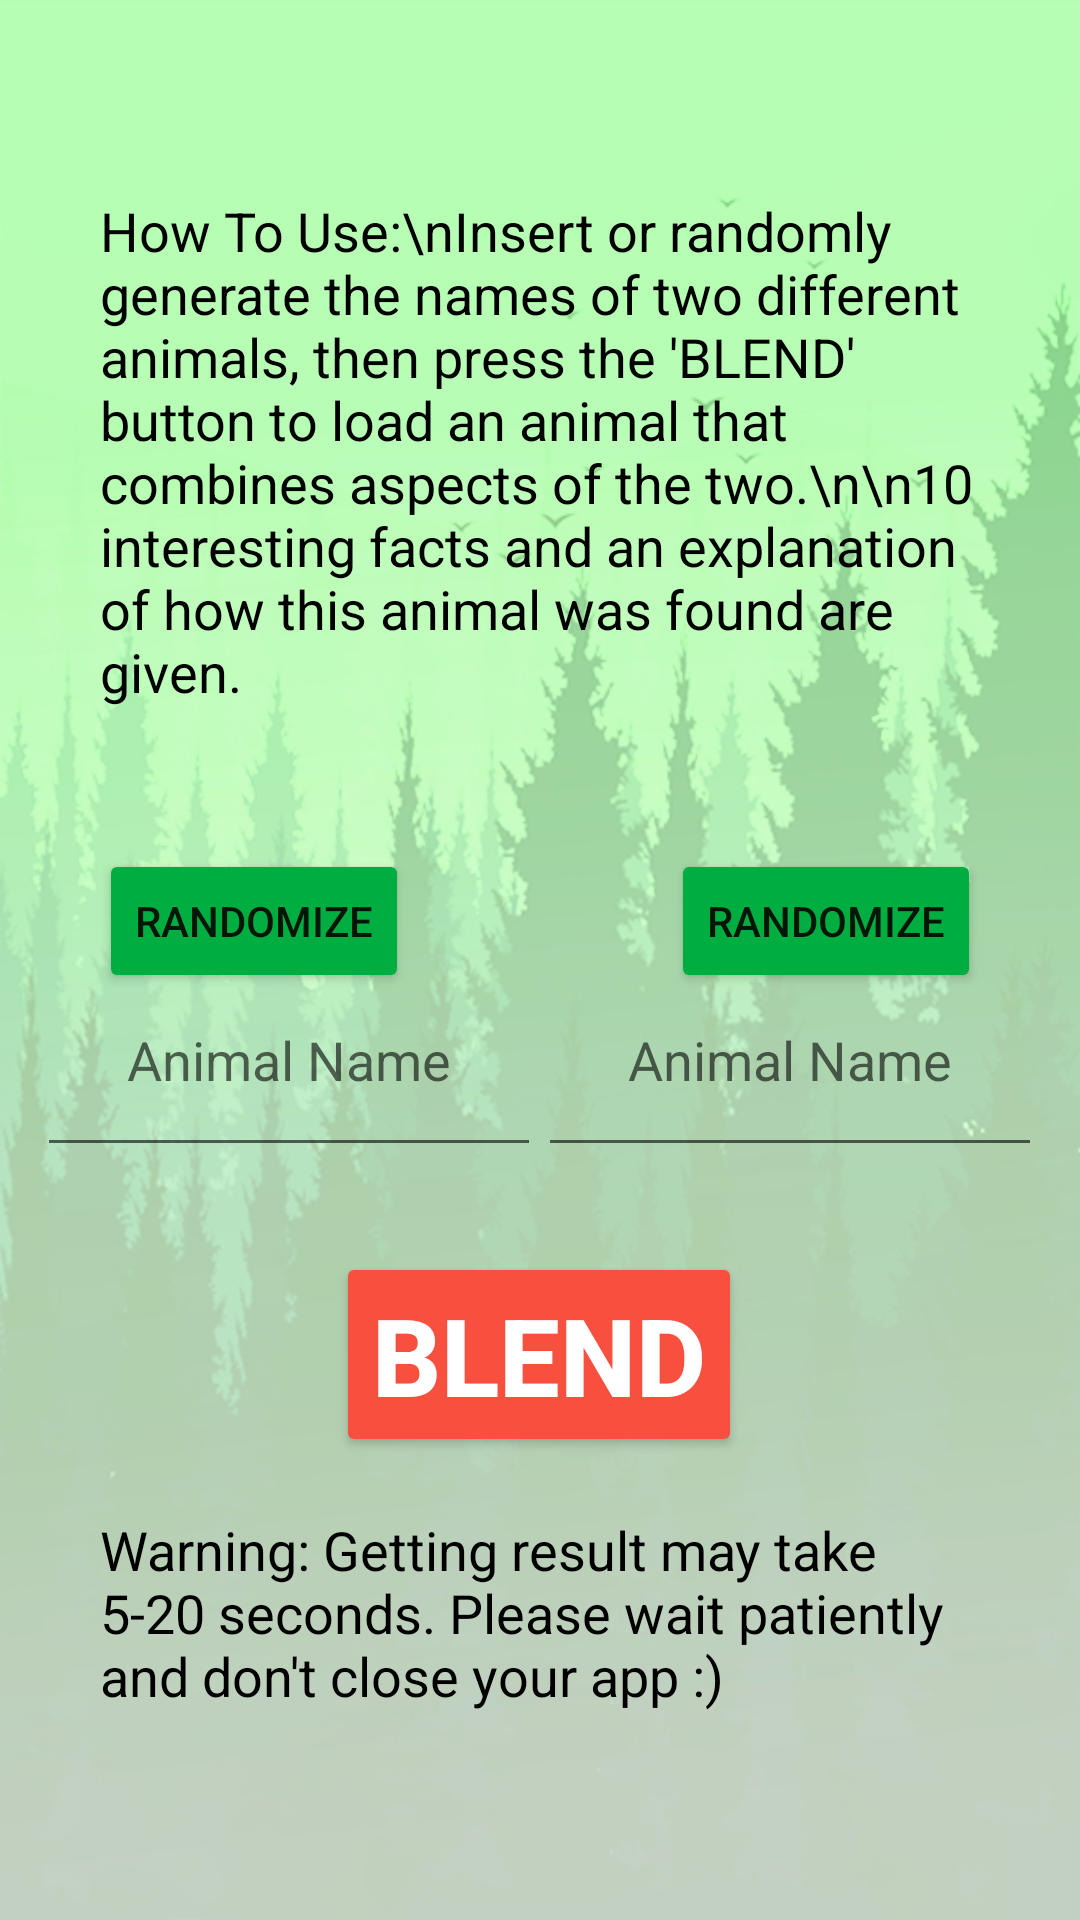

This screen was rendered from an Android layout file. Write that file and the resources it references.
<!-- AndroidManifest.xml: application theme Theme.BioBlender -->
<!-- res/layout/activity_blender.xml -->
<?xml version="1.0" encoding="utf-8"?>
<androidx.constraintlayout.widget.ConstraintLayout xmlns:android="http://schemas.android.com/apk/res/android"
    xmlns:app="http://schemas.android.com/apk/res-auto"
    xmlns:tools="http://schemas.android.com/tools"
    android:layout_width="match_parent"
    android:layout_height="match_parent"
    tools:context=".BlenderActivity"
    android:background="@drawable/background2">

    <TextView
        android:id="@+id/textView4"
        android:layout_width="wrap_content"
        android:layout_height="wrap_content"
        android:paddingHorizontal="100px"
        android:text="Warning: Getting result may take 5-20 seconds. Please wait patiently and don't close your app :)"
        android:textColor="@color/black"
        android:textSize="18sp"
        app:layout_constraintBottom_toBottomOf="parent"
        app:layout_constraintEnd_toEndOf="parent"
        app:layout_constraintHorizontal_bias="0.0"
        app:layout_constraintStart_toStartOf="parent"
        app:layout_constraintTop_toTopOf="parent"
        app:layout_constraintVertical_bias="0.879" />

    <TextView
        android:id="@+id/textView"
        android:layout_width="wrap_content"
        android:layout_height="wrap_content"
        android:paddingHorizontal="100px"
        android:text="How To Use:\nInsert or randomly generate the names of two different animals, then press the 'BLEND' button to load an animal that combines aspects of the two.\n\n10 interesting facts and an explanation of how this animal was found are given."
        android:textColor="@color/black"
        android:textSize="18sp"
        app:layout_constraintBottom_toTopOf="@+id/Rand1"
        app:layout_constraintEnd_toEndOf="parent"
        app:layout_constraintHorizontal_bias="0.0"
        app:layout_constraintStart_toStartOf="parent"
        app:layout_constraintTop_toTopOf="parent"
        app:layout_constraintVertical_bias="0.578" />

    <Button
        android:id="@+id/blendbtn"
        android:layout_width="wrap_content"
        android:layout_height="wrap_content"
        android:text="BLEND"
        android:textColor="#ffffff"
        android:textSize="36sp"
        android:textStyle="bold"
        app:backgroundTint="#f7503e"
        app:layout_constraintBottom_toBottomOf="parent"
        app:layout_constraintEnd_toEndOf="parent"
        app:layout_constraintHorizontal_bias="0.498"
        app:layout_constraintStart_toStartOf="parent"
        app:layout_constraintTop_toTopOf="parent"
        app:layout_constraintVertical_bias="0.73" />

    <EditText
        android:id="@+id/animal1"
        android:layout_width="168dp"
        android:layout_height="58dp"
        android:ellipsize="start"
        android:ems="10"
        android:gravity="center_horizontal"
        android:hint="Animal Name"
        android:inputType="textPersonName"
        android:textColor="@color/black"
        app:layout_constraintBottom_toBottomOf="parent"
        app:layout_constraintEnd_toEndOf="parent"
        app:layout_constraintHorizontal_bias="0.065"
        app:layout_constraintStart_toStartOf="parent"
        app:layout_constraintTop_toTopOf="parent"
        app:layout_constraintVertical_bias="0.569" />

    <Button
        android:id="@+id/Rand1"
        android:layout_width="wrap_content"
        android:layout_height="wrap_content"
        android:backgroundTint="#00ad40"
        android:text="Randomize"
        app:layout_constraintBottom_toTopOf="@+id/animal1"
        app:layout_constraintEnd_toEndOf="parent"
        app:layout_constraintHorizontal_bias="0.128"
        app:layout_constraintStart_toStartOf="parent"
        app:layout_constraintTop_toTopOf="parent"
        app:layout_constraintVertical_bias="1.0" />

    <EditText
        android:id="@+id/animal2"
        android:layout_width="168dp"
        android:layout_height="58dp"
        android:ellipsize="start"
        android:ems="10"
        android:gravity="center_horizontal"
        android:hint="Animal Name"
        android:inputType="textPersonName"
        android:textColor="@color/black"
        app:layout_constraintBottom_toBottomOf="parent"
        app:layout_constraintEnd_toEndOf="parent"
        app:layout_constraintHorizontal_bias="0.934"
        app:layout_constraintStart_toStartOf="parent"
        app:layout_constraintTop_toTopOf="parent"
        app:layout_constraintVertical_bias="0.569" />

    <Button
        android:id="@+id/Rand2"
        android:layout_width="wrap_content"
        android:layout_height="wrap_content"
        android:backgroundTint="#00ad40"
        android:text="Randomize"
        app:layout_constraintBottom_toTopOf="@+id/animal2"
        app:layout_constraintEnd_toEndOf="parent"
        app:layout_constraintHorizontal_bias="0.871"
        app:layout_constraintStart_toStartOf="parent"
        app:layout_constraintTop_toTopOf="parent"
        app:layout_constraintVertical_bias="1.0" />

</androidx.constraintlayout.widget.ConstraintLayout>
<!-- resources referenced by this layout -->
<resources>
  <!-- drawable background2: png bitmap (drawable, 240870 bytes) -->
  <style name="Theme.BioBlender" parent="Theme.MaterialComponents.DayNight.DarkActionBar">
          
          <item name="colorPrimary">@color/purple_500</item>
          <item name="colorPrimaryVariant">@color/purple_700</item>
          <item name="colorOnPrimary">@color/white</item>
          
          <item name="colorSecondary">@color/teal_200</item>
          <item name="colorSecondaryVariant">@color/teal_700</item>
          <item name="colorOnSecondary">@color/black</item>
          
          <item name="android:statusBarColor">?attr/colorPrimaryVariant</item>
          
      </style>
  <!-- not gathered from this repository: default colours our renderer supplied (Android Studio template values) -->
  <color name="purple_500">#FF6200EE</color>
  <color name="purple_700">#FF3700B3</color>
  <color name="teal_200">#FF03DAC5</color>
  <color name="teal_700">#FF018786</color>
  <color name="black">#FF000000</color>
  <color name="white">#FFFFFFFF</color>
</resources>
